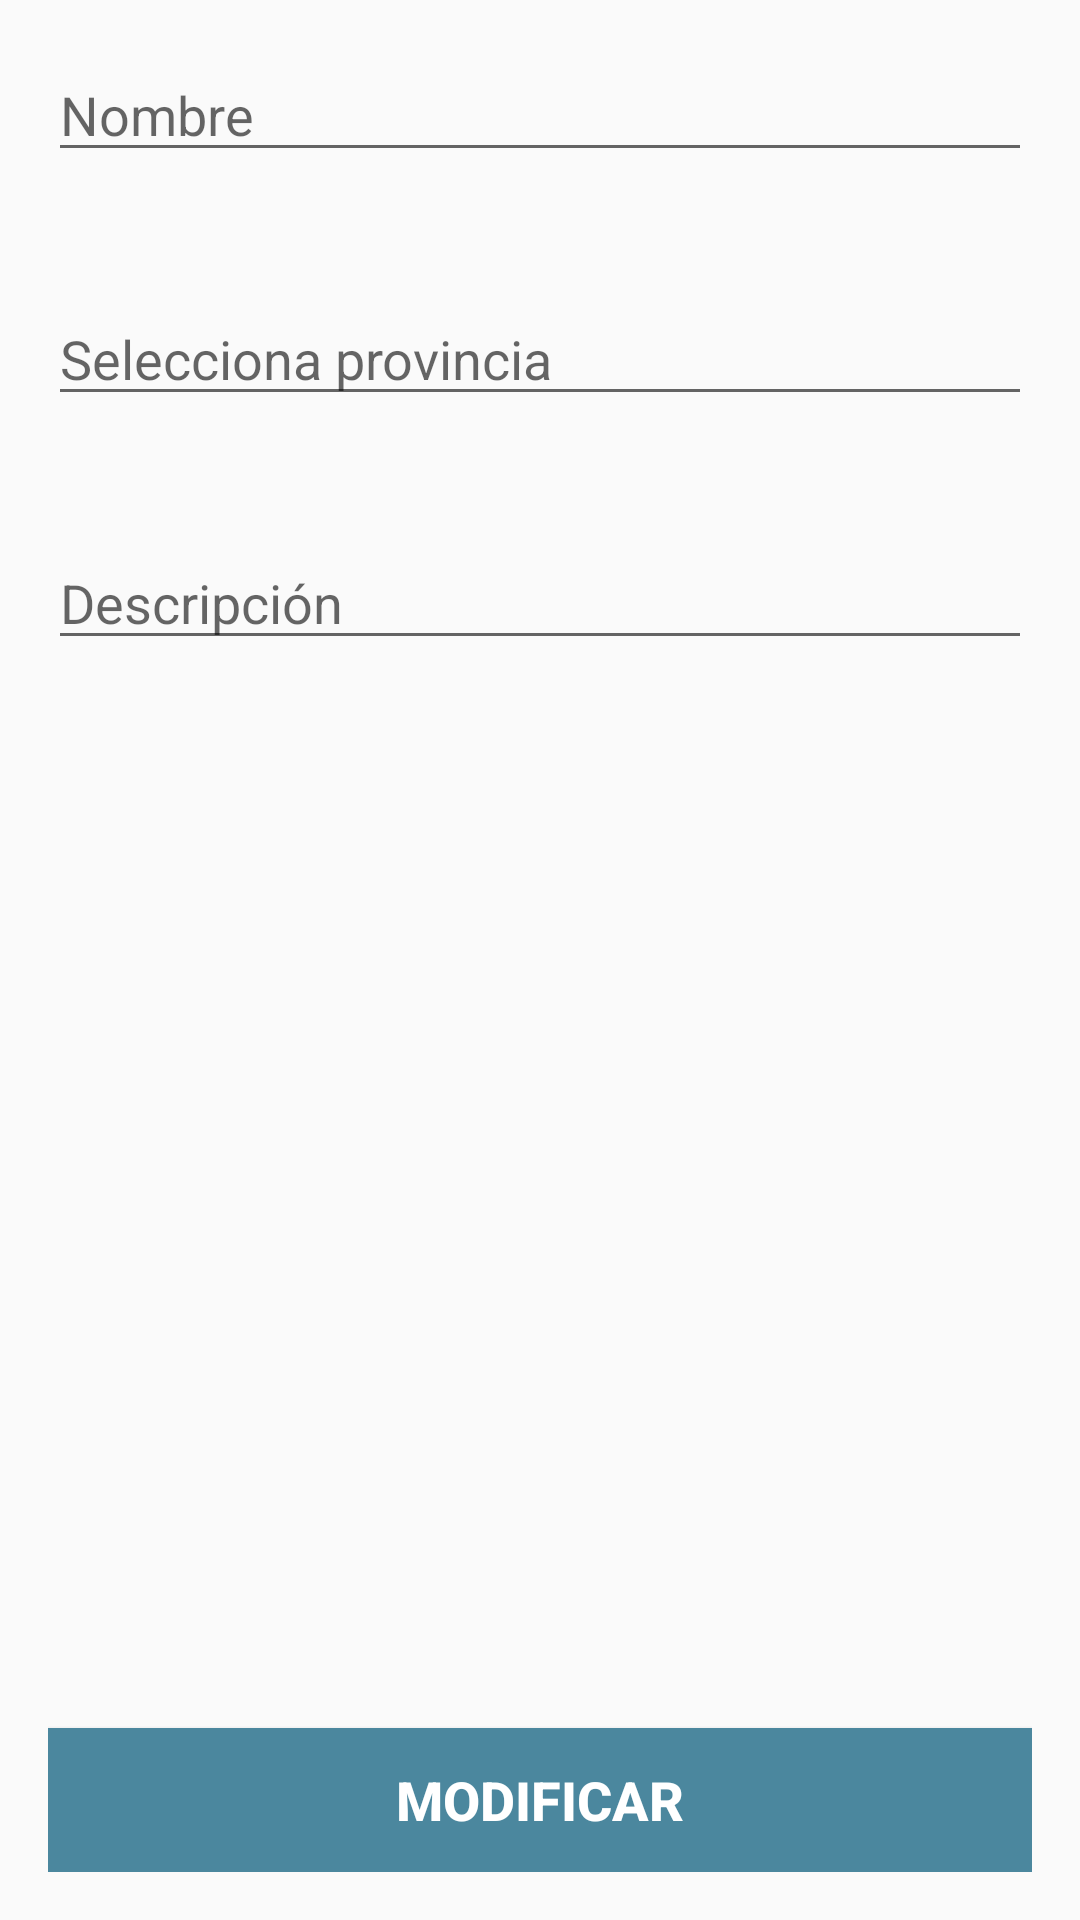

Reconstruct the res/layout file that produces this screen, plus the resources it refers to.
<!-- AndroidManifest.xml: activity theme AppTheme.NoActionBar -->
<!-- res/layout/activity_edit_profile_company.xml -->
<?xml version="1.0" encoding="utf-8"?>
<RelativeLayout xmlns:android="http://schemas.android.com/apk/res/android"
    xmlns:app="http://schemas.android.com/apk/res-auto"
    xmlns:tools="http://schemas.android.com/tools"
    android:layout_width="match_parent"
    android:layout_height="match_parent"
    android:paddingBottom="@dimen/activity_vertical_margin"
    android:paddingLeft="@dimen/activity_horizontal_margin"
    android:paddingRight="@dimen/activity_horizontal_margin"
    android:paddingTop="@dimen/activity_vertical_margin"
    app:layout_behavior="@string/appbar_scrolling_view_behavior"
    tools:context="com.miguel.easyjobs.companyView.EditProfileCompanyActivity"
    tools:showIn="@layout/app_bar_edit_profile_company">

    <EditText
        android:id="@+id/edit_profile_company_name"
        android:hint="@string/name"
        android:layout_width="match_parent"
        android:layout_height="wrap_content"
        android:layout_marginBottom="@dimen/separator_form" />

    <EditText
        android:id="@+id/edit_profile_company_province"
        android:hint="@string/select_province"
        android:layout_width="match_parent"
        android:layout_height="wrap_content"
        android:layout_below="@id/edit_profile_company_name"
        android:layout_marginBottom="@dimen/separator_form" />

    <EditText
        android:hint="@string/description"
        android:id="@+id/edit_profile_company_description"
        android:layout_width="match_parent"
        android:layout_height="wrap_content"
        android:layout_below="@+id/edit_profile_company_province" />

    <Button
        android:id="@+id/edit_profile_company_edit"
        android:text="@string/modify"
        android:layout_width="match_parent"
        android:layout_height="wrap_content"
        android:layout_alignParentBottom="true"
        android:background="@drawable/standar_button"
        style="@style/buttonStyle" />

</RelativeLayout>
<!-- res/layout/app_bar_edit_profile_company.xml (included above) -->
<?xml version="1.0" encoding="utf-8"?>
<android.support.design.widget.CoordinatorLayout xmlns:android="http://schemas.android.com/apk/res/android"
    xmlns:app="http://schemas.android.com/apk/res-auto"
    xmlns:tools="http://schemas.android.com/tools"
    android:layout_width="match_parent"
    android:layout_height="match_parent"
    android:fitsSystemWindows="true"
    tools:context="com.miguel.easyjobs.companyView.EditProfileCompanyActivity">

    <android.support.design.widget.AppBarLayout
        android:layout_width="match_parent"
        android:layout_height="wrap_content"
        android:theme="@style/AppTheme.AppBarOverlay">

        <android.support.v7.widget.Toolbar
            android:id="@+id/toolbar_edit_profile_company"
            android:layout_width="match_parent"
            android:layout_height="?attr/actionBarSize"
            android:background="?attr/colorPrimary"
            app:popupTheme="@style/AppTheme.PopupOverlay" />

    </android.support.design.widget.AppBarLayout>

    <include layout="@layout/activity_edit_profile_company" />

</android.support.design.widget.CoordinatorLayout>
<!-- resources referenced by this layout -->
<resources>
  <dimen name="activity_horizontal_margin">16dp</dimen>
  <dimen name="activity_vertical_margin">16dp</dimen>
  <dimen name="separator_form">40dp</dimen>
  <!-- drawable standar_button (drawable) -->
  <shape xmlns:android="http://schemas.android.com/apk/res/android"
      android:shape="rectangle">
      <solid android:color="#4b879e" />
  </shape>
  <string name="description">Descripción</string>
  <string name="modify">Modificar</string>
  <string name="name">Nombre</string>
  <string name="select_province">Selecciona provincia</string>
  <style name="AppTheme.AppBarOverlay" parent="ThemeOverlay.AppCompat.Dark.ActionBar" />
  <style name="AppTheme.PopupOverlay" parent="ThemeOverlay.AppCompat.Light" />
  
      //My styles
  <style name="buttonStyle">
          <item name="android:textColor">#ffffff</item>
          <item name="android:textStyle">bold</item>
          <item name="android:textSize">18sp</item>
      </style>
  <style name="AppTheme.NoActionBar">
          <item name="windowActionBar">false</item>
          <item name="windowNoTitle">true</item>
      </style>
</resources>
